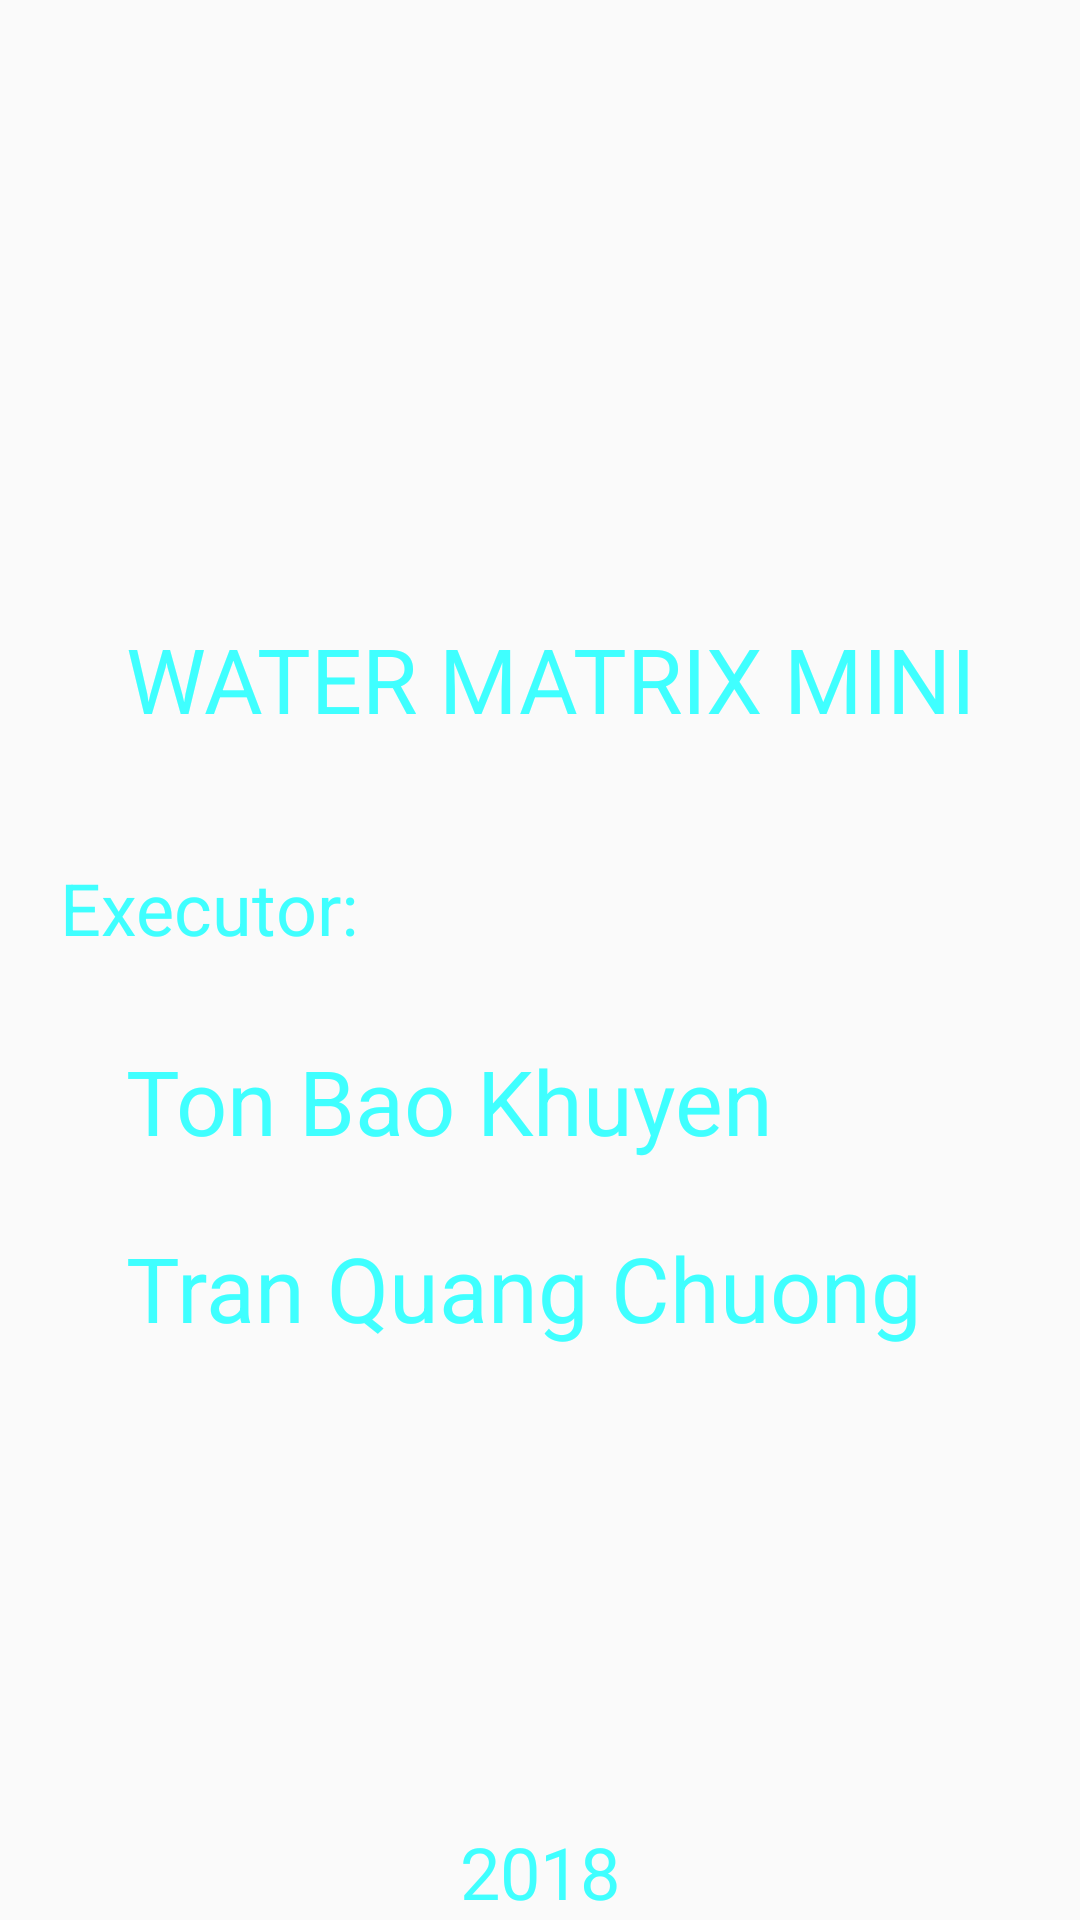

Here is an Android app screen rendered from its layout file. Give the layout XML and the strings, colors and styles it references.
<!-- AndroidManifest.xml: application theme AppTheme -->
<!-- res/layout/activity_start.xml -->
<?xml version="1.0" encoding="utf-8"?>
<RelativeLayout
    xmlns:android="http://schemas.android.com/apk/res/android"
    xmlns:app="http://schemas.android.com/apk/res-auto"
    android:layout_width="match_parent"
    android:layout_height="match_parent"
    android:layout_gravity="center">

    <ImageView
        android:layout_width="156dp"
        android:layout_height="156dp"
        android:layout_alignParentTop="true"
        android:layout_centerHorizontal="true"
        android:layout_marginTop="50dp"
        android:adjustViewBounds="false"
        app:srcCompat="@drawable/logouit"
        android:id="@+id/imageView" />

    <TextView
        android:layout_width="wrap_content"
        android:layout_height="wrap_content"
        android:layout_alignLeft="@+id/textView"
        android:layout_alignStart="@+id/textView"
        android:layout_below="@+id/imageView"
        android:text="WATER MATRIX MINI"
        android:textColor="#3fffff"
        android:textSize="30sp"
        android:id="@+id/textView5" />

    <TextView
        android:id="@+id/textView4"
        android:layout_width="wrap_content"
        android:layout_height="wrap_content"
        android:layout_alignParentLeft="true"
        android:layout_alignParentStart="true"
        android:layout_below="@+id/textView5"
        android:layout_marginLeft="20dp"
        android:layout_marginStart="20dp"
        android:layout_marginTop="40dp"
        android:text="Executor: "
        android:textColor="#3fffff"
        android:textSize="24sp" />

    <TextView
        android:id="@+id/textView"
        android:layout_width="wrap_content"
        android:layout_height="wrap_content"
        android:layout_alignEnd="@+id/imageView"
        android:layout_alignRight="@+id/imageView"
        android:layout_below="@+id/textView4"
        android:layout_marginTop="28dp"
        android:text="Ton Bao Khuyen"
        android:textColor="#3fffff"
        android:textSize="30sp" />

    <TextView
        android:id="@+id/textView3"
        android:layout_width="wrap_content"
        android:layout_height="wrap_content"
        android:layout_alignLeft="@+id/textView"
        android:layout_alignStart="@+id/textView"
        android:layout_below="@+id/textView"
        android:layout_marginTop="22dp"
        android:text="Tran Quang Chuong"
        android:textColor="#3fffff"
        android:textSize="30sp" />

    <TextView
        android:id="@+id/textView2"
        android:layout_width="wrap_content"
        android:layout_height="wrap_content"
        android:layout_alignParentBottom="true"
        android:layout_centerHorizontal="true"
        android:text="2018"
        android:textColor="#3fffff"
        android:textSize="24sp" />

</RelativeLayout>
<!-- resources referenced by this layout -->
<resources>
  <style name="AppTheme" parent="Theme.AppCompat.Light.NoActionBar">
  
          
          
          
  
          
  
      </style>
</resources>
